Run: headless pygame with SDL's dummy video driver; simulated clock (each Clock.tick advances the game by its frame time, no real sleeping); random seed 0; keys injected as events and as key.get_pressed() state; no mouse input.
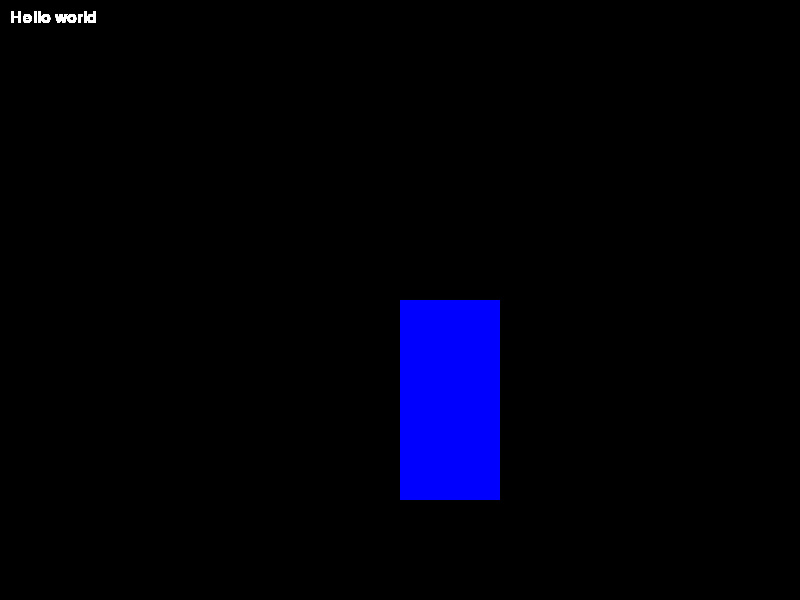
Frame 1 of 4 · flips 1–60 · no input
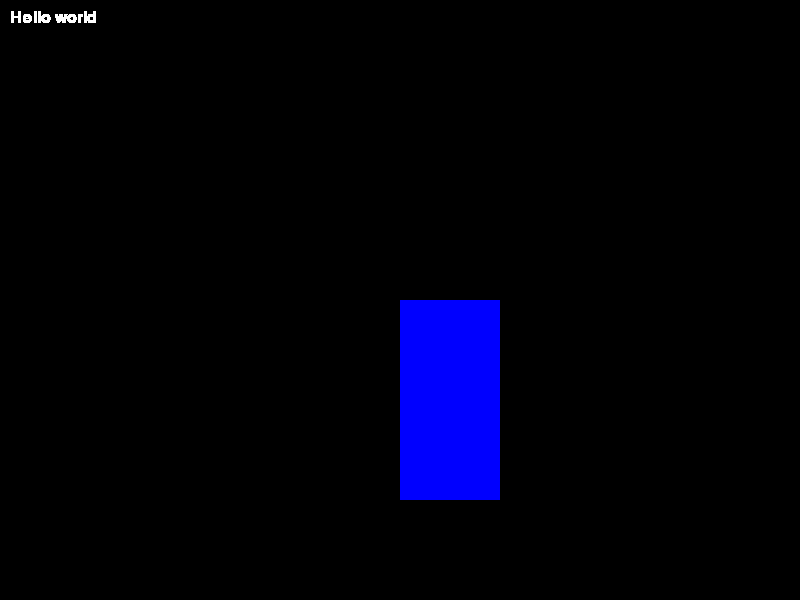
Frame 2 of 4 · flips 61–180 · tapped SPACE, RETURN · held RIGHT (→), D
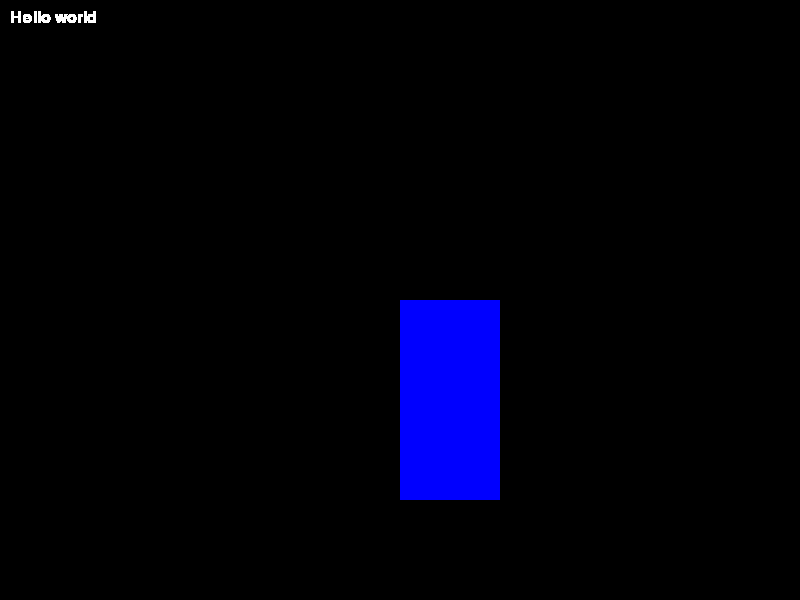
Frame 3 of 4 · flips 181–300 · held DOWN (↓), S
Frame 4 of 4 · flips 301–420 · held LEFT (←), A, UP (↑), W · screen unchanged from frame 3, image omitted

The pygame program that drew these frames:

import pygame

# Initialize Pygame
pygame.init()
clock = pygame.time.Clock()

# Set screen constants
SCREEN_WIDTH = 800
SCREEN_HEIGHT = 600
MAX_FPS = 60

# Set up the display
screen = pygame.display.set_mode((SCREEN_WIDTH, SCREEN_HEIGHT))
pygame.display.set_caption("Hello World")

# Define colors
WHITE = (255, 255, 255)
BLACK = (0, 0, 0)
BLUE = (0, 0, 255)
RED = (255, 0, 0)

# Define fonts
FONT_INFO = pygame.font.SysFont("Arial", 24)

# Draw text
def drawText(txt,color,position=(10,10)):
  text_surface = FONT_INFO.render(txt, True, color) # True for antialiasing
  screen.blit(text_surface, position)  # Draw the text onto the screen

# Game loop
running = True
while running:
  # Event handling
  for event in pygame.event.get():
    if event.type == pygame.QUIT:
      running = False
  # Drawing
  drawText(f'Hello world',WHITE)
  pygame.draw.rect(screen, BLUE, (400,300,100,200))
  # Update the display
  pygame.display.flip()
  

# Quit Pygame
pygame.quit()
